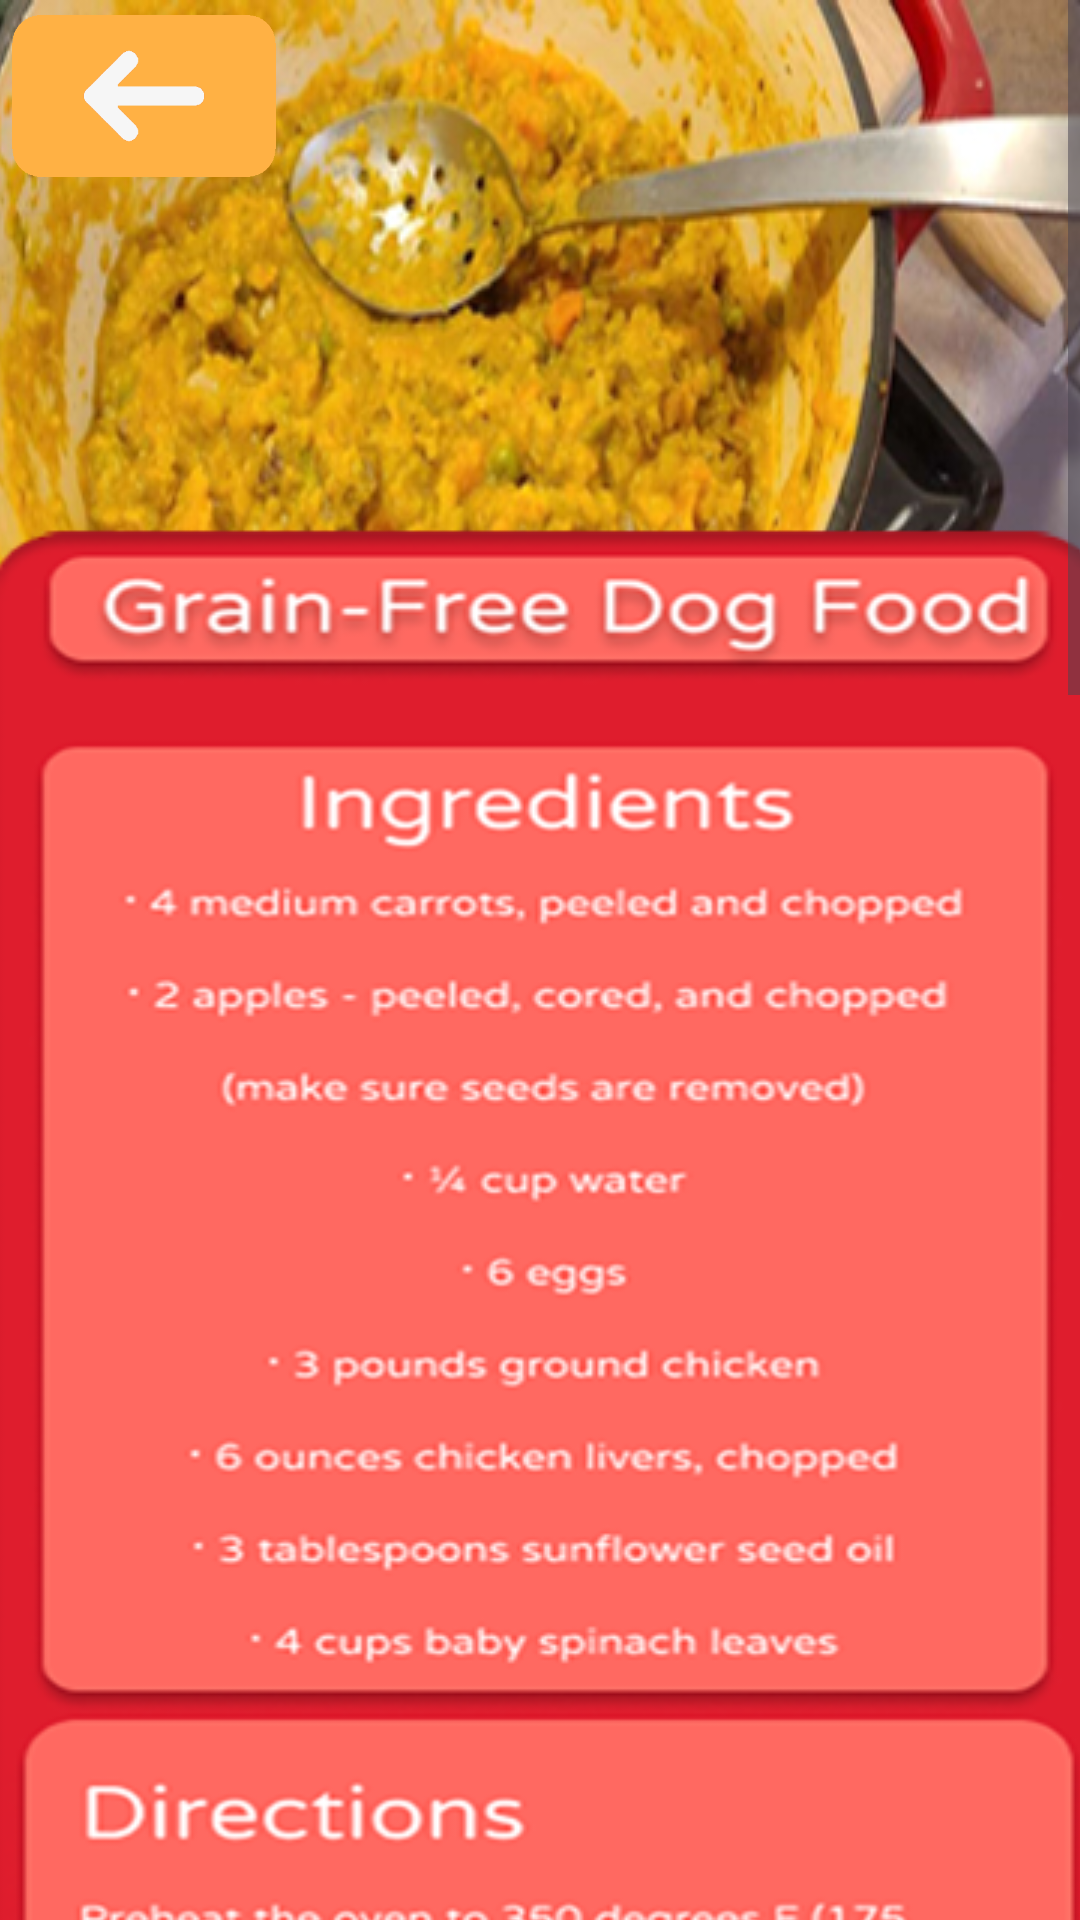

Write the Android layout XML for this screen, with the resource values it uses.
<!-- AndroidManifest.xml: application theme Theme.AlagatKalinga -->
<!-- res/layout/activity_dog_reecipe7.xml -->
<?xml version="1.0" encoding="utf-8"?>
<ScrollView
    xmlns:android="http://schemas.android.com/apk/res/android"
    xmlns:app="http://schemas.android.com/apk/res-auto"
    xmlns:tools="http://schemas.android.com/tools"
    android:layout_width="match_parent"
    android:layout_height="match_parent">

    <androidx.constraintlayout.widget.ConstraintLayout
        android:id="@+id/rootLayout"
        android:layout_width="match_parent"
        android:layout_height="match_parent"
        android:background="@color/red">

        <ImageView
            android:id="@+id/contentImage"
            android:layout_width="411dp"
            android:layout_height="284dp"
            android:src="@drawable/dogfoodpic7"
            app:layout_constraintEnd_toEndOf="parent"
            app:layout_constraintHorizontal_bias="1.0"
            app:layout_constraintStart_toStartOf="parent"
            app:layout_constraintTop_toTopOf="parent" />

        <ImageView
            android:id="@+id/contentbox"
            android:layout_width="400dp"
            android:layout_height="1597dp"
            android:layout_marginTop="172dp"
            android:src="@drawable/recipe1content"
            app:layout_constraintEnd_toEndOf="parent"
            app:layout_constraintHorizontal_bias="0.454"
            app:layout_constraintStart_toStartOf="parent"
            app:layout_constraintTop_toTopOf="parent" />
        <ImageView
            android:id="@+id/BackRed7"
            android:layout_width="88dp"
            android:layout_height="56dp"
            android:layout_marginStart="4dp"
            android:layout_marginTop="4dp"
            android:clickable="true"
            android:contentDescription="BackRed7"
            android:onClick="onBackRed7Click"
            android:src="@drawable/backred"
            app:layout_constraintStart_toStartOf="parent"
            app:layout_constraintTop_toTopOf="parent"
            app:layout_constraintVertical_weight="5"
            tools:ignore="ContentDescription" />

    </androidx.constraintlayout.widget.ConstraintLayout>
</ScrollView>
<!-- resources referenced by this layout -->
<resources>
  <color name="red">#FF6961</color>
  <!-- drawable backred: png bitmap (drawable, 6154 bytes) -->
  <!-- drawable dogfoodpic7: jpg bitmap (drawable, 134575 bytes) -->
  <!-- drawable recipe1content: png bitmap (drawable, 343851 bytes) -->
  <style name="Theme.AlagatKalinga" parent="Base.Theme.AlagatKalinga" />
  <style name="Base.Theme.AlagatKalinga" parent="Theme.Material3.DayNight.NoActionBar">
          <item name="colorPrimary">@color/darkpurple</item>
          
          
      </style>
  <color name="darkpurple">#6750a4</color>
</resources>
